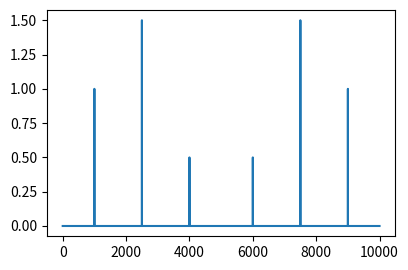

The script that saved this image:
import numpy as n
import matplotlib.pyplot as plt
plt.figure(figsize=(6*0.7,4*0.7))

# sample indices for 10000 samples
m=n.arange(10000)
# sample period 
Ts=1e-4
# create a signal consisting of three sinusoids
x=n.cos(2.0*n.pi*4000.0*Ts*m)+2*n.cos(2.0*n.pi*1000.0*Ts*m)+3*n.cos(2.0*n.pi*2500.0*Ts*m)
# plot the magnitude of sinusoids using fft
plt.plot(n.abs(n.fft.fft(x))/len(m))
# call this if needed
# plt.show()

try:
    plt.tight_layout()
    plt.savefig("../figures/ex15_2.png")
except:
    print("couldn't save file")

